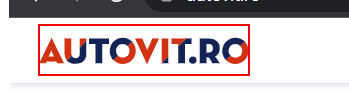
Task: Car scrapper project using autovit website.
Workflow: AutovitScrapper

Step 1: find the image in window 'AUTOVIT - Anunturi auto, vanzari autoturisme noi si second hand.' (chrome.exe)

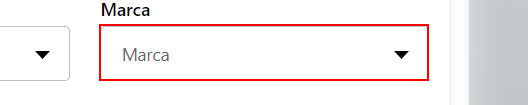
Step 2 [then]: type "filterManufacturer.ToString()" into the text box 'filter_enum_make' in window 'AUTOVIT - Anunturi auto, vanzari autoturisme noi si second hand.' (chrome.exe)

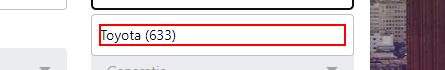
Step 3: find the element in window 'AUTOVIT - Anunturi auto, vanzari autoturisme noi si second hand.' (chrome.exe)

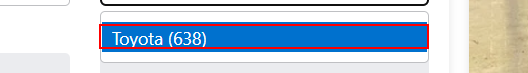
Step 4: click on the label in window 'AUTOVIT - Anunturi auto, vanzari autoturisme noi si second hand.' (chrome.exe)

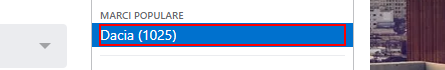
Step 5: click on the element in window 'AUTOVIT - Anunturi auto, vanzari autoturisme noi si second hand.' (chrome.exe)

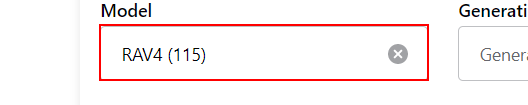
Step 6: type "filterModel.ToString()" into the text box 'filter_enum_model' in window 'AUTOVIT - Anunturi auto, vanzari autoturisme noi si second hand.' (chrome.exe)

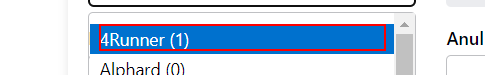
Step 7: click on the element in window 'AUTOVIT - Anunturi auto, vanzari autoturisme noi si second hand.' (chrome.exe)

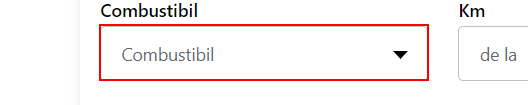
Step 8: type "filterFuel.ToString()" into the text box 'filter_enum_fuel_type' in window 'AUTOVIT - Anunturi auto, vanzari autoturisme noi si second hand.' (chrome.exe)

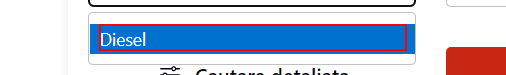
Step 9: click on the element in window 'AUTOVIT - Anunturi auto, vanzari autoturisme noi si second hand.' (chrome.exe)

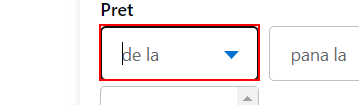
Step 10: type "filterPrice[0].ToString()" into the text box in window 'AUTOVIT - Anunturi auto, vanzari autoturisme noi si second hand.' (chrome.exe)

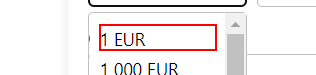
Step 11: click on the element in window 'AUTOVIT - Anunturi auto, vanzari autoturisme noi si second hand.' (chrome.exe)

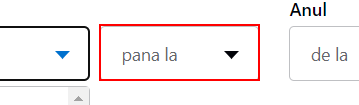
Step 12: type "filterPrice[1].ToString()" into the text box in window 'AUTOVIT - Anunturi auto, vanzari autoturisme noi si second hand.' (chrome.exe)

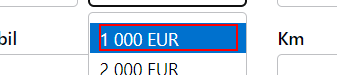
Step 13: click on the element in window 'AUTOVIT - Anunturi auto, vanzari autoturisme noi si second hand.' (chrome.exe)

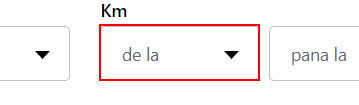
Step 14: type "filterKm[0].ToString()" into the text box in window 'AUTOVIT - Anunturi auto, vanzari autoturisme noi si second hand.' (chrome.exe)

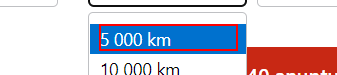
Step 15: click on the element in window 'AUTOVIT - Anunturi auto, vanzari autoturisme noi si second hand.' (chrome.exe)

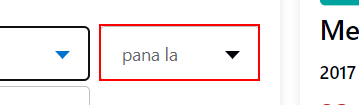
Step 16: type "filterKm[1].ToString()" into the text box in window 'AUTOVIT - Anunturi auto, vanzari autoturisme noi si second hand.' (chrome.exe)

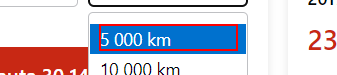
Step 17: click on the element in window 'AUTOVIT - Anunturi auto, vanzari autoturisme noi si second hand.' (chrome.exe)

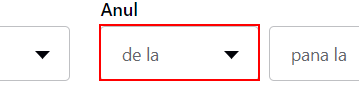
Step 18: type "filterYear[0].ToString()" into the text box in window 'AUTOVIT - Anunturi auto, vanzari autoturisme noi si second hand.' (chrome.exe)

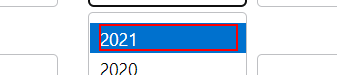
Step 19: click on the element in window 'AUTOVIT - Anunturi auto, vanzari autoturisme noi si second hand.' (chrome.exe)

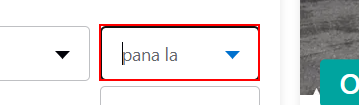
Step 20: type "filterYear[1].ToString()" into the text box in window 'AUTOVIT - Anunturi auto, vanzari autoturisme noi si second hand.' (chrome.exe)

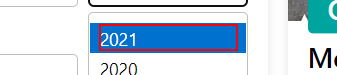
Step 21: click on the element in window 'AUTOVIT - Anunturi auto, vanzari autoturisme noi si second hand.' (chrome.exe)

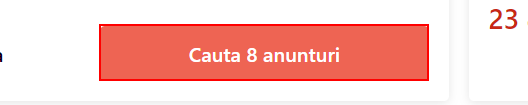
Step 22: click on the button in window 'AUTOVIT - Anunturi auto, vanzari autoturisme noi si second hand.' (chrome.exe)

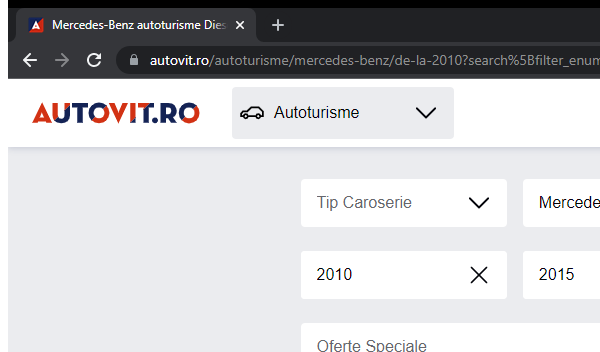
Step 23: Close Window 'chrome.exe Mercedes-Benz' in window 'Mercedes-Benz autoturisme Diesel de la 2010 pana la 2015 - autovit.ro' (chrome.exe)
